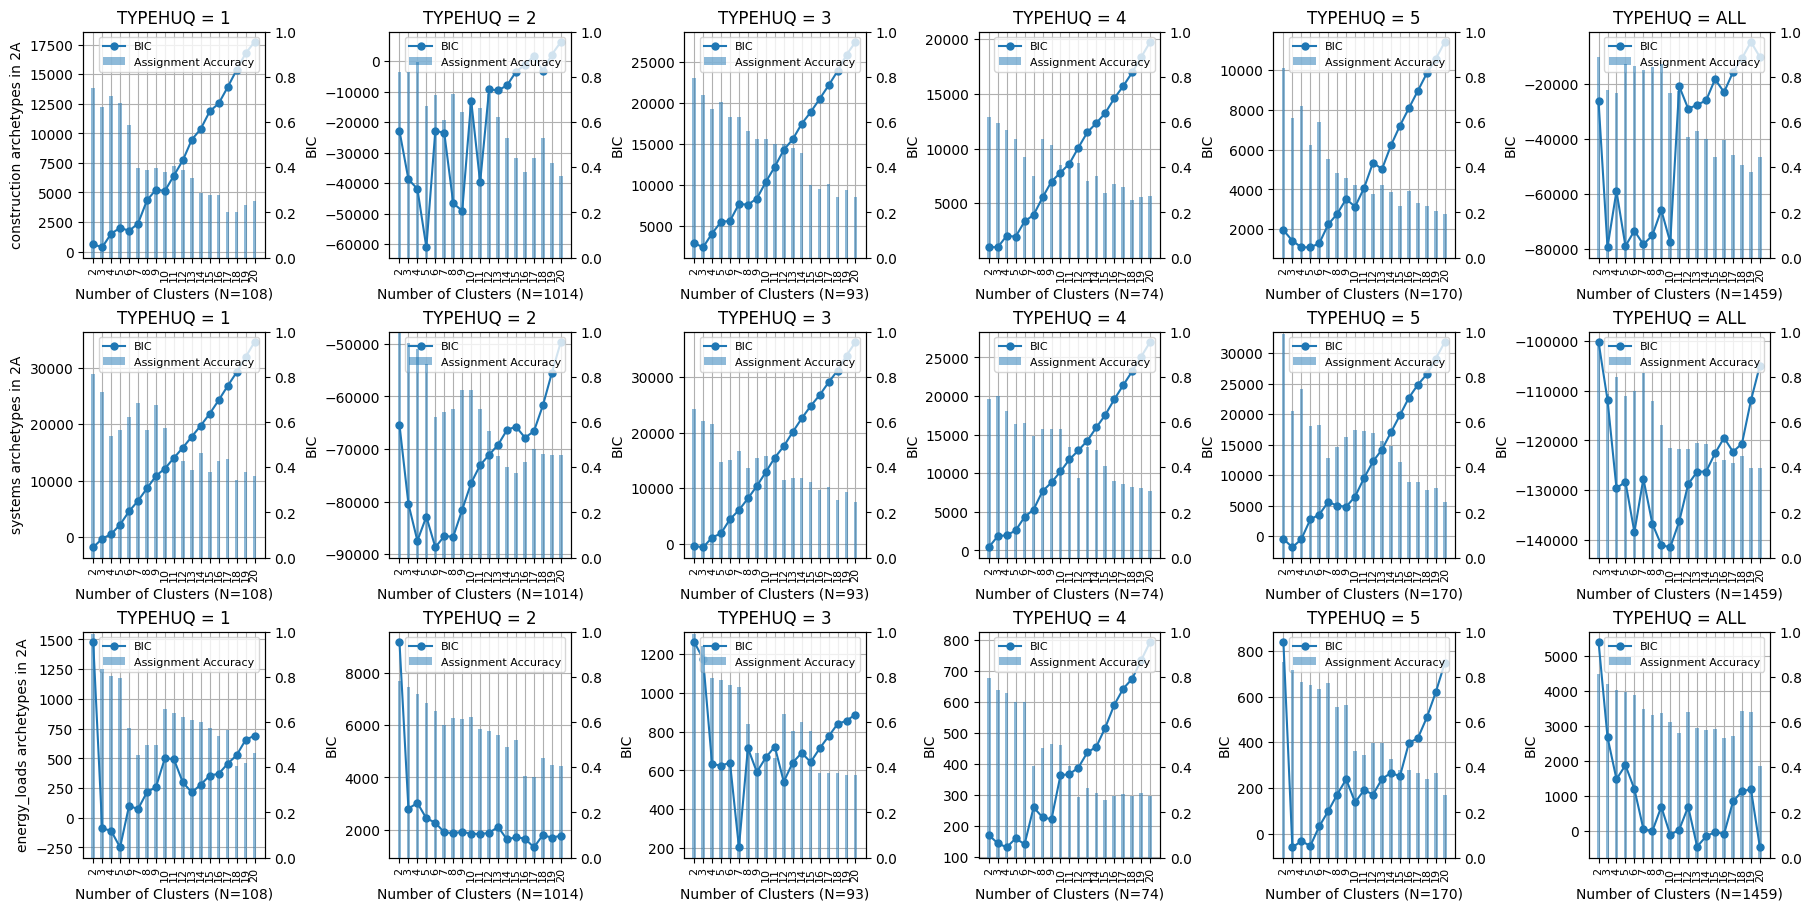

Data behind this chart, as committed beside it:
, archetype_category, IECC_climate_code, TYPEHUQ, cluster_count, best_prediction_accuracy, bic
0, construction, 2A, 1, 2, 0.7506, 618.1
1, construction, 2A, 1, 3, 0.6675, 356.6
2, construction, 2A, 1, 4, 0.7134, 1507
3, construction, 2A, 1, 5, 0.6857, 2008
4, construction, 2A, 1, 6, 0.5848, 1756
5, construction, 2A, 1, 7, 0.3974, 2366
6, construction, 2A, 1, 8, 0.387, 4331
7, construction, 2A, 1, 9, 0.3978, 5236
8, construction, 2A, 1, 10, 0.3797, 5130
9, construction, 2A, 1, 11, 0.4074, 6425
10, construction, 2A, 1, 12, 0.3883, 7719
11, construction, 2A, 1, 13, 0.3519, 9463
12, construction, 2A, 1, 14, 0.2866, 10380
13, construction, 2A, 1, 15, 0.2788, 11863
14, construction, 2A, 1, 16, 0.2779, 12533
15, construction, 2A, 1, 17, 0.2039, 13904
16, construction, 2A, 1, 18, 0.2026, 15368
17, construction, 2A, 1, 19, 0.232, 16767
18, construction, 2A, 1, 20, 0.2502, 17736
0, systems, 2A, 1, 2, 0.8147, -1839
1, systems, 2A, 1, 3, 0.7316, -308.5
2, systems, 2A, 1, 4, 0.5372, 507.3
3, systems, 2A, 1, 5, 0.5658, 2187
4, systems, 2A, 1, 6, 0.6212, 4553
5, systems, 2A, 1, 7, 0.6853, 6418
6, systems, 2A, 1, 8, 0.5654, 8625
7, systems, 2A, 1, 9, 0.6749, 10835
8, systems, 2A, 1, 10, 0.574, 12141
9, systems, 2A, 1, 11, 0.4545, 14021
10, systems, 2A, 1, 12, 0.4281, 15850
11, systems, 2A, 1, 13, 0.3887, 17813
12, systems, 2A, 1, 14, 0.4628, 19770
13, systems, 2A, 1, 15, 0.3792, 21886
14, systems, 2A, 1, 16, 0.4264, 24277
15, systems, 2A, 1, 17, 0.4351, 26801
16, systems, 2A, 1, 18, 0.3424, 29221
17, systems, 2A, 1, 19, 0.3788, 31909
18, systems, 2A, 1, 20, 0.3606, 34616
0, energy_loads, 2A, 1, 2, 0.9909, 1479
1, energy_loads, 2A, 1, 3, 0.8333, -88.03
2, energy_loads, 2A, 1, 4, 0.8056, -110.1
3, energy_loads, 2A, 1, 5, 0.7965, -248.8
4, energy_loads, 2A, 1, 6, 0.5749, 100.1
5, energy_loads, 2A, 1, 7, 0.4541, 73.25
6, energy_loads, 2A, 1, 8, 0.5004, 215.7
7, energy_loads, 2A, 1, 9, 0.5, 257.9
8, energy_loads, 2A, 1, 10, 0.6576, 501.8
9, energy_loads, 2A, 1, 11, 0.639, 492.6
10, energy_loads, 2A, 1, 12, 0.6203, 297.7
11, energy_loads, 2A, 1, 13, 0.6108, 213.1
12, energy_loads, 2A, 1, 14, 0.6013, 279.1
13, energy_loads, 2A, 1, 15, 0.574, 355.4
14, energy_loads, 2A, 1, 16, 0.5377, 370.1
15, energy_loads, 2A, 1, 17, 0.5649, 454.7
16, energy_loads, 2A, 1, 18, 0.4069, 526.4
17, energy_loads, 2A, 1, 19, 0.4169, 654.5
18, energy_loads, 2A, 1, 20, 0.4632, 691.6
0, construction, 2A, 2, 2, 0.8235, -22846
1, construction, 2A, 2, 3, 0.8225, -38746
2, construction, 2A, 2, 4, 0.8679, -41881
... 282 more rows
